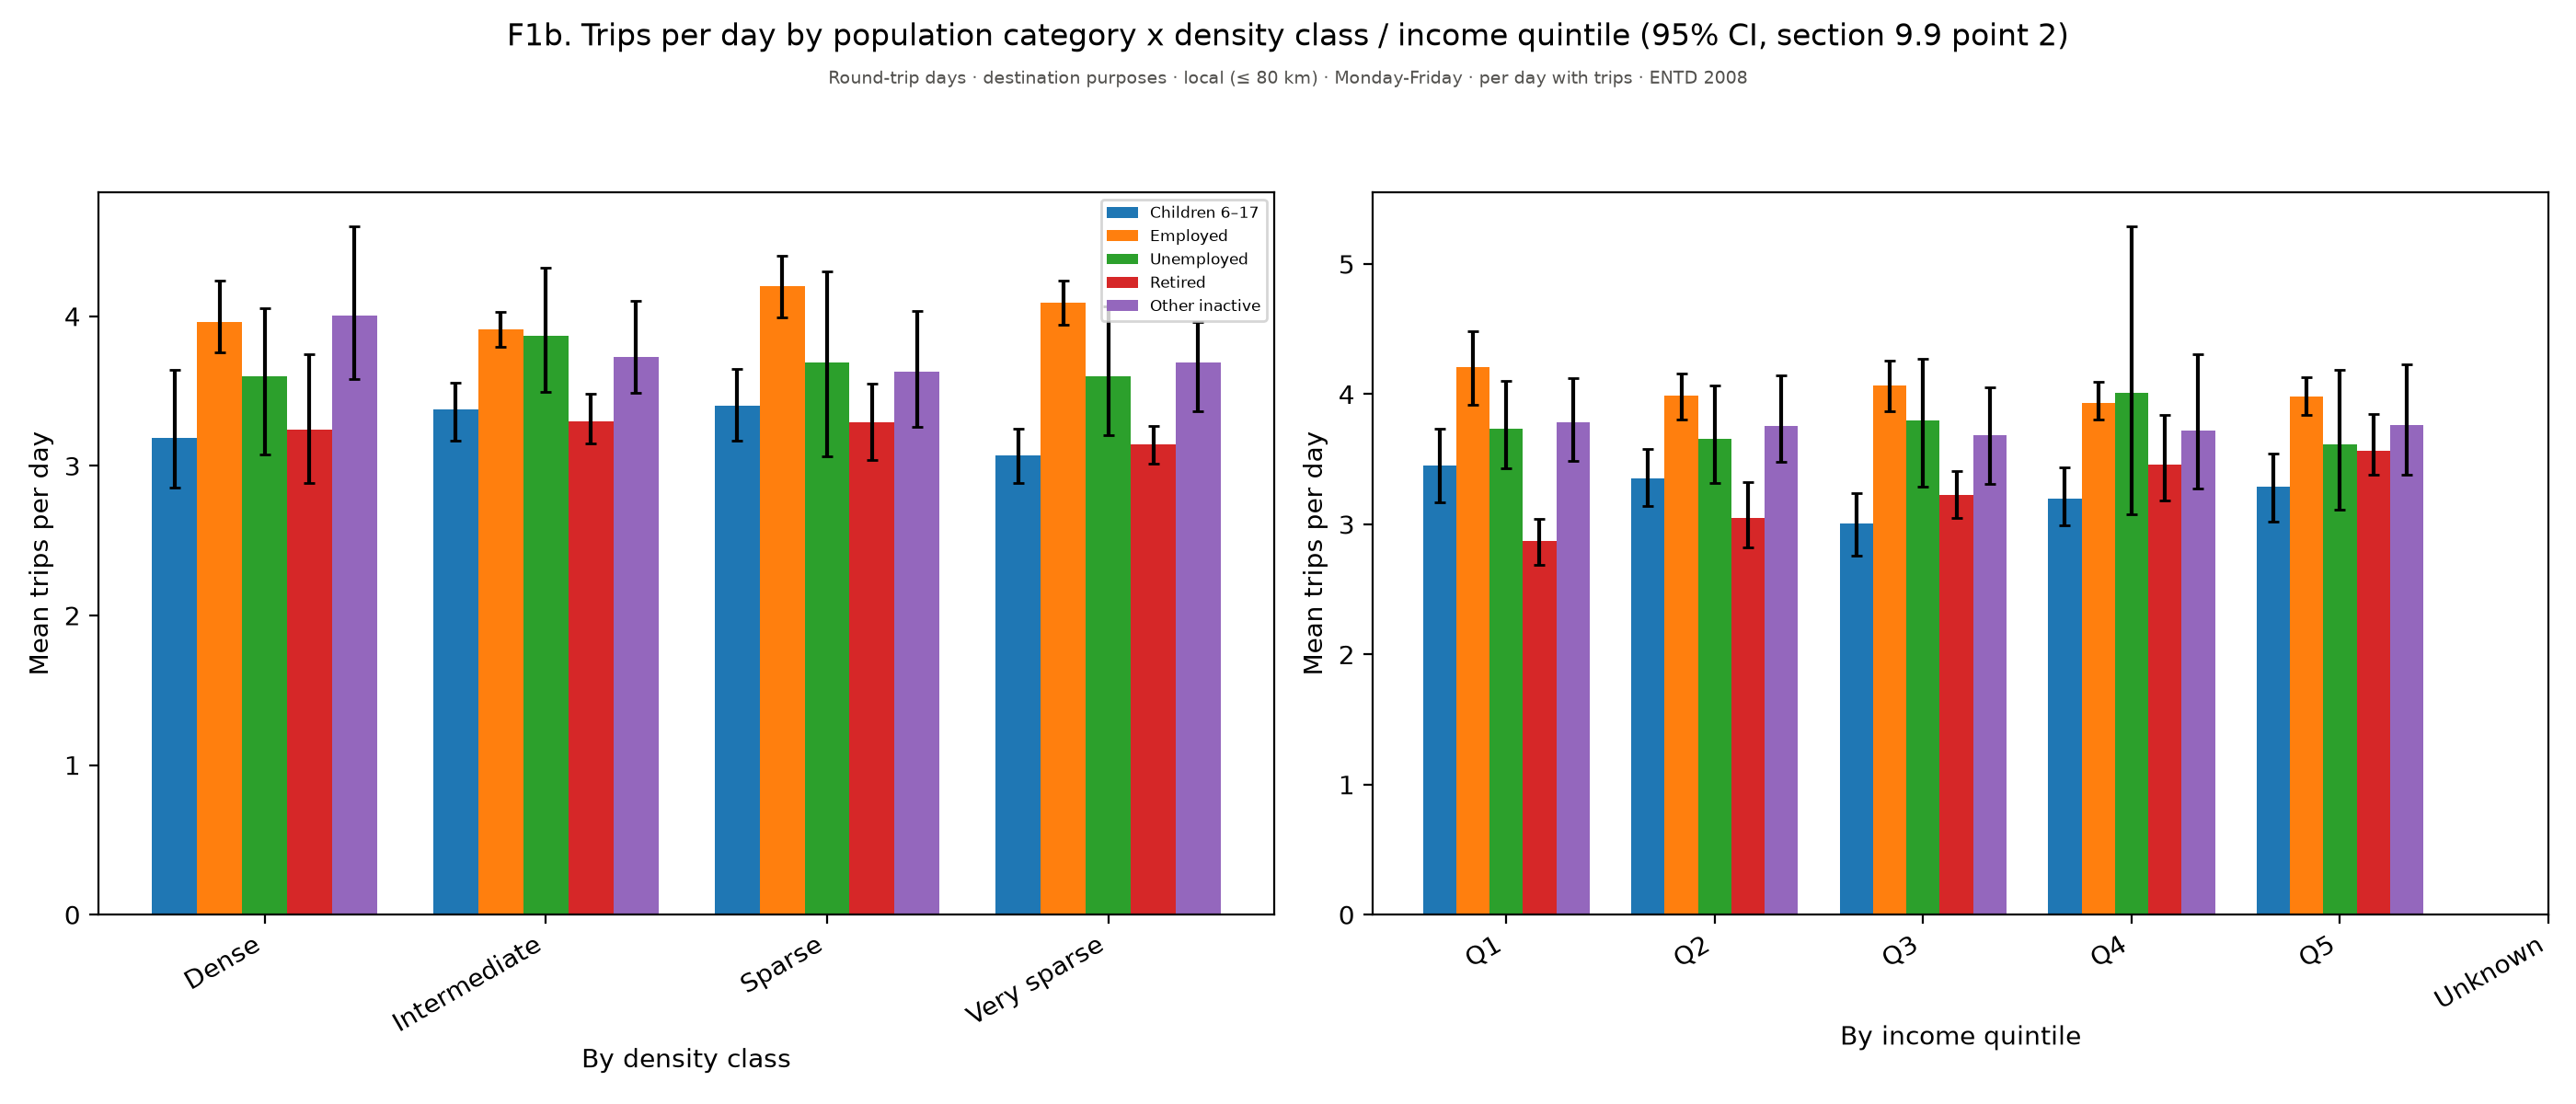

Values plotted in this chart, from the file beside it:
figure, panel, scope, survey, group, subgroup, quantity, unit, days, basis, n, mean, ci_low, ci_high, median, p25, p75, ratio, ratio_ci_low, ratio_ci_high
f01b_trips_per_day_by_category, Panel 1, Round-trip days · destination purposes ·…, ENTD 2008, Dense, , Mean trips per day, , Monday-Friday, per day with trips, 293, 4.004, 3.583, 4.601, , , , , , 
f01b_trips_per_day_by_category, Panel 1, Round-trip days · destination purposes ·…, ENTD 2008, Intermediate, , Mean trips per day, , Monday-Friday, per day with trips, 546, 3.731, 3.49, 4.102, , , , , , 
f01b_trips_per_day_by_category, Panel 1, Round-trip days · destination purposes ·…, ENTD 2008, Sparse, , Mean trips per day, , Monday-Friday, per day with trips, 177, 3.628, 3.261, 4.037, , , , , , 
f01b_trips_per_day_by_category, Panel 1, Round-trip days · destination purposes ·…, ENTD 2008, Very sparse, , Mean trips per day, , Monday-Friday, per day with trips, 308, 3.689, 3.365, 3.96, , , , , , 
f01b_trips_per_day_by_category, Panel 2, Round-trip days · destination purposes ·…, ENTD 2008, Q1, , Mean trips per day, , Monday-Friday, per day with trips, 525, 3.78, 3.484, 4.124, , , , , , 
f01b_trips_per_day_by_category, Panel 2, Round-trip days · destination purposes ·…, ENTD 2008, Q2, , Mean trips per day, , Monday-Friday, per day with trips, 266, 3.756, 3.48, 4.148, , , , , , 
f01b_trips_per_day_by_category, Panel 2, Round-trip days · destination purposes ·…, ENTD 2008, Q3, , Mean trips per day, , Monday-Friday, per day with trips, 176, 3.683, 3.312, 4.055, , , , , , 
f01b_trips_per_day_by_category, Panel 2, Round-trip days · destination purposes ·…, ENTD 2008, Q4, , Mean trips per day, , Monday-Friday, per day with trips, 144, 3.722, 3.277, 4.306, , , , , , 
f01b_trips_per_day_by_category, Panel 2, Round-trip days · destination purposes ·…, ENTD 2008, Q5, , Mean trips per day, , Monday-Friday, per day with trips, 213, 3.76, 3.381, 4.226, , , , , , 
f01b_trips_per_day_by_category, Panel 2, Round-trip days · destination purposes ·…, ENTD 2008, Unknown, , Mean trips per day, , Monday-Friday, per day with trips, , , , , , , , , , 
